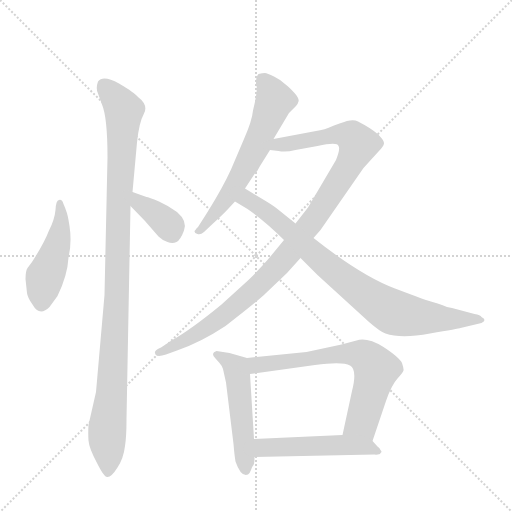
t = 0.00 s
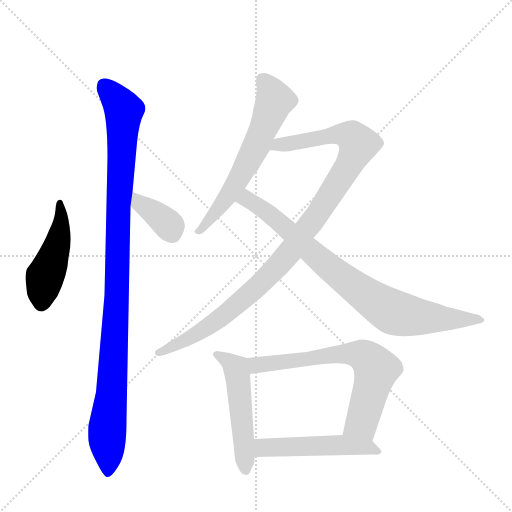
t = 1.51 s
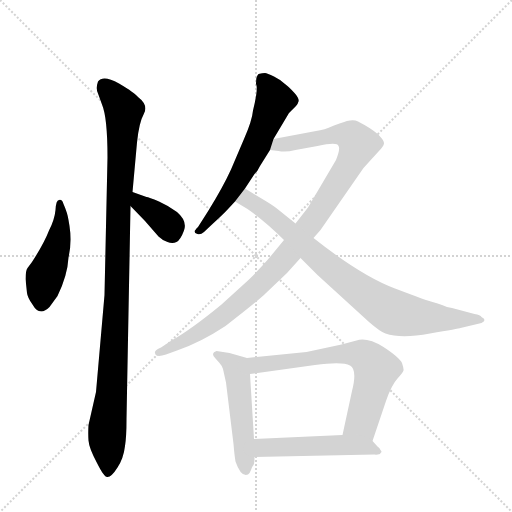
t = 3.03 s
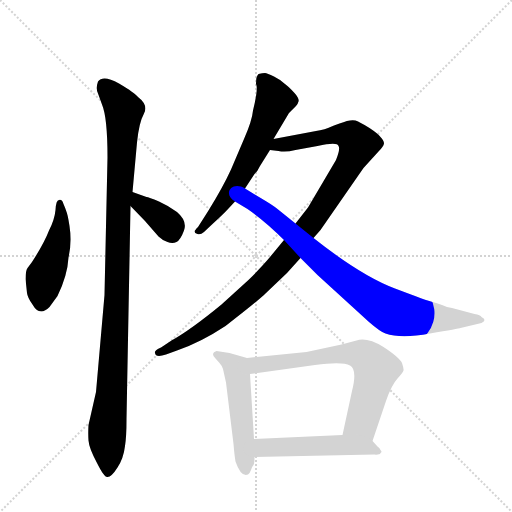
t = 4.54 s
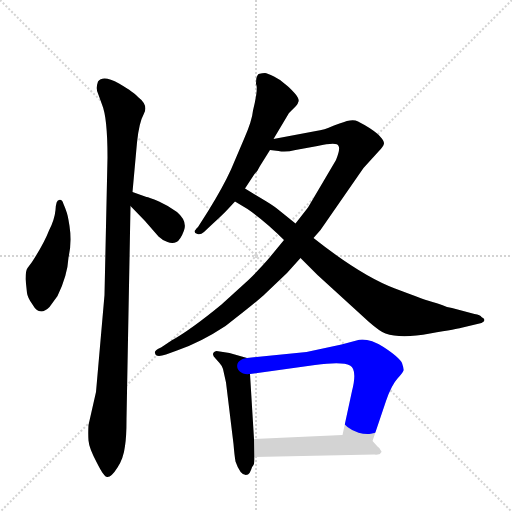
t = 6.05 s
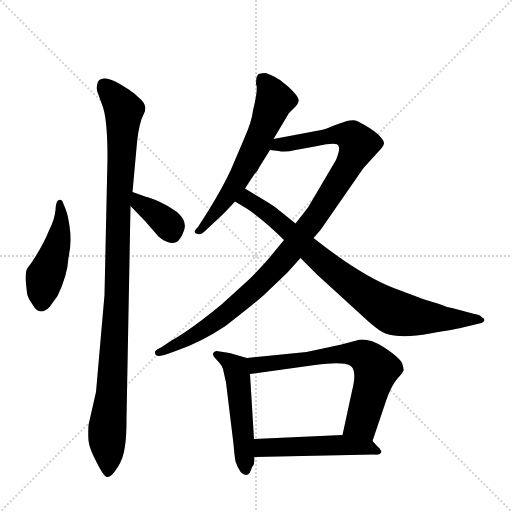
t = 7.57 s

The animated SVG that drew these frames (rendered in a browser with its animation timeline set to each time). Animation: 9 CSS @keyframes rules; one cycle of 7.57 s.

<svg version="1.1" viewBox="0 0 1024 1024" xmlns="http://www.w3.org/2000/svg">
  <g stroke="lightgray" stroke-dasharray="1,1" stroke-width="1" transform="scale(4, 4)">
    <line x1="0" y1="0" x2="256" y2="256"></line>
    <line x1="256" y1="0" x2="0" y2="256"></line>
    <line x1="128" y1="0" x2="128" y2="256"></line>
    <line x1="0" y1="128" x2="256" y2="128"></line>
  </g>
  <g transform="scale(1, -1) translate(0, -848)">
    <style type="text/css">
      
        @keyframes keyframes0 {
          from {
            stroke: blue;
            stroke-dashoffset: 459;
            stroke-width: 128;
          }
          60% {
            animation-timing-function: step-end;
            stroke: blue;
            stroke-dashoffset: 0;
            stroke-width: 128;
          }
          to {
            stroke: black;
            stroke-width: 1024;
          }
        }
        #make-me-a-hanzi-animation-0 {
          animation: keyframes0 0.62353515625s both;
          animation-delay: 0s;
          animation-timing-function: linear;
        }
      
        @keyframes keyframes1 {
          from {
            stroke: blue;
            stroke-dashoffset: 1044;
            stroke-width: 128;
          }
          77% {
            animation-timing-function: step-end;
            stroke: blue;
            stroke-dashoffset: 0;
            stroke-width: 128;
          }
          to {
            stroke: black;
            stroke-width: 1024;
          }
        }
        #make-me-a-hanzi-animation-1 {
          animation: keyframes1 1.099609375s both;
          animation-delay: 0.62353515625s;
          animation-timing-function: linear;
        }
      
        @keyframes keyframes2 {
          from {
            stroke: blue;
            stroke-dashoffset: 365;
            stroke-width: 128;
          }
          54% {
            animation-timing-function: step-end;
            stroke: blue;
            stroke-dashoffset: 0;
            stroke-width: 128;
          }
          to {
            stroke: black;
            stroke-width: 1024;
          }
        }
        #make-me-a-hanzi-animation-2 {
          animation: keyframes2 0.5470377604166666s both;
          animation-delay: 1.72314453125s;
          animation-timing-function: linear;
        }
      
        @keyframes keyframes3 {
          from {
            stroke: blue;
            stroke-dashoffset: 610;
            stroke-width: 128;
          }
          67% {
            animation-timing-function: step-end;
            stroke: blue;
            stroke-dashoffset: 0;
            stroke-width: 128;
          }
          to {
            stroke: black;
            stroke-width: 1024;
          }
        }
        #make-me-a-hanzi-animation-3 {
          animation: keyframes3 0.7464192708333334s both;
          animation-delay: 2.2701822916666665s;
          animation-timing-function: linear;
        }
      
        @keyframes keyframes4 {
          from {
            stroke: blue;
            stroke-dashoffset: 1030;
            stroke-width: 128;
          }
          77% {
            animation-timing-function: step-end;
            stroke: blue;
            stroke-dashoffset: 0;
            stroke-width: 128;
          }
          to {
            stroke: black;
            stroke-width: 1024;
          }
        }
        #make-me-a-hanzi-animation-4 {
          animation: keyframes4 1.0882161458333333s both;
          animation-delay: 3.0166015625s;
          animation-timing-function: linear;
        }
      
        @keyframes keyframes5 {
          from {
            stroke: blue;
            stroke-dashoffset: 811;
            stroke-width: 128;
          }
          73% {
            animation-timing-function: step-end;
            stroke: blue;
            stroke-dashoffset: 0;
            stroke-width: 128;
          }
          to {
            stroke: black;
            stroke-width: 1024;
          }
        }
        #make-me-a-hanzi-animation-5 {
          animation: keyframes5 0.9099934895833334s both;
          animation-delay: 4.104817708333333s;
          animation-timing-function: linear;
        }
      
        @keyframes keyframes6 {
          from {
            stroke: blue;
            stroke-dashoffset: 503;
            stroke-width: 128;
          }
          62% {
            animation-timing-function: step-end;
            stroke: blue;
            stroke-dashoffset: 0;
            stroke-width: 128;
          }
          to {
            stroke: black;
            stroke-width: 1024;
          }
        }
        #make-me-a-hanzi-animation-6 {
          animation: keyframes6 0.6593424479166666s both;
          animation-delay: 5.014811197916666s;
          animation-timing-function: linear;
        }
      
        @keyframes keyframes7 {
          from {
            stroke: blue;
            stroke-dashoffset: 669;
            stroke-width: 128;
          }
          69% {
            animation-timing-function: step-end;
            stroke: blue;
            stroke-dashoffset: 0;
            stroke-width: 128;
          }
          to {
            stroke: black;
            stroke-width: 1024;
          }
        }
        #make-me-a-hanzi-animation-7 {
          animation: keyframes7 0.79443359375s both;
          animation-delay: 5.674153645833333s;
          animation-timing-function: linear;
        }
      
        @keyframes keyframes8 {
          from {
            stroke: blue;
            stroke-dashoffset: 508;
            stroke-width: 128;
          }
          62% {
            animation-timing-function: step-end;
            stroke: blue;
            stroke-dashoffset: 0;
            stroke-width: 128;
          }
          to {
            stroke: black;
            stroke-width: 1024;
          }
        }
        #make-me-a-hanzi-animation-8 {
          animation: keyframes8 0.6634114583333334s both;
          animation-delay: 6.468587239583333s;
          animation-timing-function: linear;
        }
      
    </style>
    
      <path d="M 139 396 L 137 408 Q 135 422 127 440 Q 124 450 118 448 Q 112 448 111 428 Q 109 408 98 387 Q 88 361 64 324 L 55 312 Q 51 306 51 290 L 54 262 Q 55 253 65 239 Q 79 214 99 234 L 115 256 Q 135 297 137 333 Q 144 364 139 396 Z" fill="lightgray"></path>
    
      <path d="M 253 9 L 261 436 L 265 464 L 274 563 Q 278 603 288 621 Q 297 638 276 654 Q 270 662 238 681 Q 206 699 196 685 Q 191 671 196 661 L 204 639 Q 215 613 215 533 L 209 258 L 192 64 L 177 -2 Q 176 -18 177 -33 Q 178 -48 194 -78 Q 209 -108 215 -106 Q 223 -106 235 -87 Q 247 -69 250 -44 Q 253 -25 253 9 Z" fill="lightgray"></path>
    
      <path d="M 261 436 L 290 406 L 317 375 Q 324 368 335 364 Q 345 360 353 364 Q 361 368 368 387 Q 375 406 354 424 Q 338 436 318 445 Q 297 454 293 454 L 265 464 C 237 474 240 458 261 436 Z" fill="lightgray"></path>
    
      <path d="M 547 570 L 578 622 L 592 636 Q 595 638 597 645 Q 599 651 589 662 Q 575 677 570 680 Q 562 688 548 695 Q 534 702 530 702 Q 525 702 517 700 Q 512 696 512 680 Q 517 672 506 627 Q 504 606 488 570 L 462 509 Q 446 474 417 427 L 396 394 Q 389 387 389 385 Q 389 382 395 380 Q 401 378 408 384 L 425 400 Q 447 420 457 431 L 470 445 L 490 471 L 509 500 Q 515 505 520 516 L 540 548 L 547 570 Z" fill="lightgray"></path>
    
      <path d="M 632 586 L 547 570 C 518 564 510 552 540 548 L 557 546 Q 571 543 591 548 L 635 556 Q 675 565 677 556 Q 681 551 672 528 L 616 433 L 591 401 L 568 368 L 540 334 Q 525 316 498 289 L 443 239 Q 381 188 343 167 L 322 153 Q 308 147 310 142 Q 311 132 332 139 L 354 147 Q 401 163 451 196 Q 517 247 532 262 L 574 302 L 601 332 L 627 372 L 641 388 L 727 512 L 757 545 Q 767 555 768 561 Q 768 567 761 574 Q 757 580 739 592 Q 720 604 711 607 Q 701 610 679 601 L 668 597 Q 648 588 632 586 Z" fill="lightgray"></path>
    
      <path d="M 470 445 L 495 430 Q 530 406 568 368 L 601 332 L 635 298 L 738 204 Q 761 184 771 181 Q 802 170 860 181 Q 918 191 921 192 L 963 202 Q 975 208 963 214 Q 961 218 949 220 L 904 232 Q 894 233 884 238 Q 873 242 865 244 Q 856 246 790 271 Q 723 296 627 372 L 591 401 L 555 430 Q 548 436 528 448 L 490 471 C 464 487 444 460 470 445 Z" fill="lightgray"></path>
    
      <path d="M 452 83 L 467 -40 Q 469 -64 471 -75 Q 482 -107 496 -101 Q 499 -100 502 -92 Q 504 -85 507 -82 Q 509 -79 509 -66 L 508 -30 L 500 100 C 498 130 498 131 494 132 L 459 142 L 433 146 Q 420 142 431 131 L 439 122 Q 443 118 446 110 L 452 83 Z" fill="lightgray"></path>
    
      <path d="M 745 -34 L 772 46 Q 783 78 795 91 Q 806 103 807 107 Q 808 110 804 122 Q 799 133 767 154 Q 734 174 713 167 L 683 159 L 613 144 L 494 132 C 464 129 470 96 500 100 L 630 118 Q 685 125 700 117 Q 715 109 704 66 L 685 -22 C 679 -51 735 -62 745 -34 Z" fill="lightgray"></path>
    
      <path d="M 509 -66 L 749 -61 Q 753 -62 760 -60 Q 760 -59 763 -56 Q 763 -54 761 -52 Q 760 -48 755 -45 L 745 -34 C 732 -20 715 -21 685 -22 L 508 -30 C 478 -31 479 -67 509 -66 Z" fill="lightgray"></path>
    
    
      <clipPath id="make-me-a-hanzi-clip-0">
        <path d="M 139 396 L 137 408 Q 135 422 127 440 Q 124 450 118 448 Q 112 448 111 428 Q 109 408 98 387 Q 88 361 64 324 L 55 312 Q 51 306 51 290 L 54 262 Q 55 253 65 239 Q 79 214 99 234 L 115 256 Q 135 297 137 333 Q 144 364 139 396 Z"></path>
      </clipPath>
      <path clip-path="url(#make-me-a-hanzi-clip-0)" d="M 120 441 L 118 372 L 89 294 L 83 244" fill="none" id="make-me-a-hanzi-animation-0" stroke-dasharray="331 662" stroke-linecap="round"></path>
    
      <clipPath id="make-me-a-hanzi-clip-1">
        <path d="M 253 9 L 261 436 L 265 464 L 274 563 Q 278 603 288 621 Q 297 638 276 654 Q 270 662 238 681 Q 206 699 196 685 Q 191 671 196 661 L 204 639 Q 215 613 215 533 L 209 258 L 192 64 L 177 -2 Q 176 -18 177 -33 Q 178 -48 194 -78 Q 209 -108 215 -106 Q 223 -106 235 -87 Q 247 -69 250 -44 Q 253 -25 253 9 Z"></path>
      </clipPath>
      <path clip-path="url(#make-me-a-hanzi-clip-1)" d="M 208 676 L 248 627 L 236 433 L 234 255 L 214 -25 L 216 -97" fill="none" id="make-me-a-hanzi-animation-1" stroke-dasharray="916 1832" stroke-linecap="round"></path>
    
      <clipPath id="make-me-a-hanzi-clip-2">
        <path d="M 261 436 L 290 406 L 317 375 Q 324 368 335 364 Q 345 360 353 364 Q 361 368 368 387 Q 375 406 354 424 Q 338 436 318 445 Q 297 454 293 454 L 265 464 C 237 474 240 458 261 436 Z"></path>
      </clipPath>
      <path clip-path="url(#make-me-a-hanzi-clip-2)" d="M 270 456 L 280 441 L 332 404 L 345 380" fill="none" id="make-me-a-hanzi-animation-2" stroke-dasharray="237 474" stroke-linecap="round"></path>
    
      <clipPath id="make-me-a-hanzi-clip-3">
        <path d="M 547 570 L 578 622 L 592 636 Q 595 638 597 645 Q 599 651 589 662 Q 575 677 570 680 Q 562 688 548 695 Q 534 702 530 702 Q 525 702 517 700 Q 512 696 512 680 Q 517 672 506 627 Q 504 606 488 570 L 462 509 Q 446 474 417 427 L 396 394 Q 389 387 389 385 Q 389 382 395 380 Q 401 378 408 384 L 425 400 Q 447 420 457 431 L 470 445 L 490 471 L 509 500 Q 515 505 520 516 L 540 548 L 547 570 Z"></path>
      </clipPath>
      <path clip-path="url(#make-me-a-hanzi-clip-3)" d="M 525 691 L 549 648 L 513 557 L 459 461 L 396 387" fill="none" id="make-me-a-hanzi-animation-3" stroke-dasharray="482 964" stroke-linecap="round"></path>
    
      <clipPath id="make-me-a-hanzi-clip-4">
        <path d="M 632 586 L 547 570 C 518 564 510 552 540 548 L 557 546 Q 571 543 591 548 L 635 556 Q 675 565 677 556 Q 681 551 672 528 L 616 433 L 591 401 L 568 368 L 540 334 Q 525 316 498 289 L 443 239 Q 381 188 343 167 L 322 153 Q 308 147 310 142 Q 311 132 332 139 L 354 147 Q 401 163 451 196 Q 517 247 532 262 L 574 302 L 601 332 L 627 372 L 641 388 L 727 512 L 757 545 Q 767 555 768 561 Q 768 567 761 574 Q 757 580 739 592 Q 720 604 711 607 Q 701 610 679 601 L 668 597 Q 648 588 632 586 Z"></path>
      </clipPath>
      <path clip-path="url(#make-me-a-hanzi-clip-4)" d="M 545 553 L 557 560 L 681 580 L 704 575 L 717 559 L 644 432 L 586 351 L 543 303 L 421 198 L 370 166 L 316 143" fill="none" id="make-me-a-hanzi-animation-4" stroke-dasharray="902 1804" stroke-linecap="round"></path>
    
      <clipPath id="make-me-a-hanzi-clip-5">
        <path d="M 470 445 L 495 430 Q 530 406 568 368 L 601 332 L 635 298 L 738 204 Q 761 184 771 181 Q 802 170 860 181 Q 918 191 921 192 L 963 202 Q 975 208 963 214 Q 961 218 949 220 L 904 232 Q 894 233 884 238 Q 873 242 865 244 Q 856 246 790 271 Q 723 296 627 372 L 591 401 L 555 430 Q 548 436 528 448 L 490 471 C 464 487 444 460 470 445 Z"></path>
      </clipPath>
      <path clip-path="url(#make-me-a-hanzi-clip-5)" d="M 479 445 L 494 450 L 525 430 L 671 303 L 772 231 L 829 215 L 954 208" fill="none" id="make-me-a-hanzi-animation-5" stroke-dasharray="683 1366" stroke-linecap="round"></path>
    
      <clipPath id="make-me-a-hanzi-clip-6">
        <path d="M 452 83 L 467 -40 Q 469 -64 471 -75 Q 482 -107 496 -101 Q 499 -100 502 -92 Q 504 -85 507 -82 Q 509 -79 509 -66 L 508 -30 L 500 100 C 498 130 498 131 494 132 L 459 142 L 433 146 Q 420 142 431 131 L 439 122 Q 443 118 446 110 L 452 83 Z"></path>
      </clipPath>
      <path clip-path="url(#make-me-a-hanzi-clip-6)" d="M 438 138 L 470 114 L 474 101 L 492 -92" fill="none" id="make-me-a-hanzi-animation-6" stroke-dasharray="375 750" stroke-linecap="round"></path>
    
      <clipPath id="make-me-a-hanzi-clip-7">
        <path d="M 745 -34 L 772 46 Q 783 78 795 91 Q 806 103 807 107 Q 808 110 804 122 Q 799 133 767 154 Q 734 174 713 167 L 683 159 L 613 144 L 494 132 C 464 129 470 96 500 100 L 630 118 Q 685 125 700 117 Q 715 109 704 66 L 685 -22 C 679 -51 735 -62 745 -34 Z"></path>
      </clipPath>
      <path clip-path="url(#make-me-a-hanzi-clip-7)" d="M 502 128 L 520 118 L 665 139 L 712 141 L 733 133 L 753 110 L 746 83 L 723 3 L 694 -16" fill="none" id="make-me-a-hanzi-animation-7" stroke-dasharray="541 1082" stroke-linecap="round"></path>
    
      <clipPath id="make-me-a-hanzi-clip-8">
        <path d="M 509 -66 L 749 -61 Q 753 -62 760 -60 Q 760 -59 763 -56 Q 763 -54 761 -52 Q 760 -48 755 -45 L 745 -34 C 732 -20 715 -21 685 -22 L 508 -30 C 478 -31 479 -67 509 -66 Z"></path>
      </clipPath>
      <path clip-path="url(#make-me-a-hanzi-clip-8)" d="M 516 -60 L 526 -47 L 689 -42 L 735 -46 L 759 -56" fill="none" id="make-me-a-hanzi-animation-8" stroke-dasharray="380 760" stroke-linecap="round"></path>
    
  </g>
</svg>
